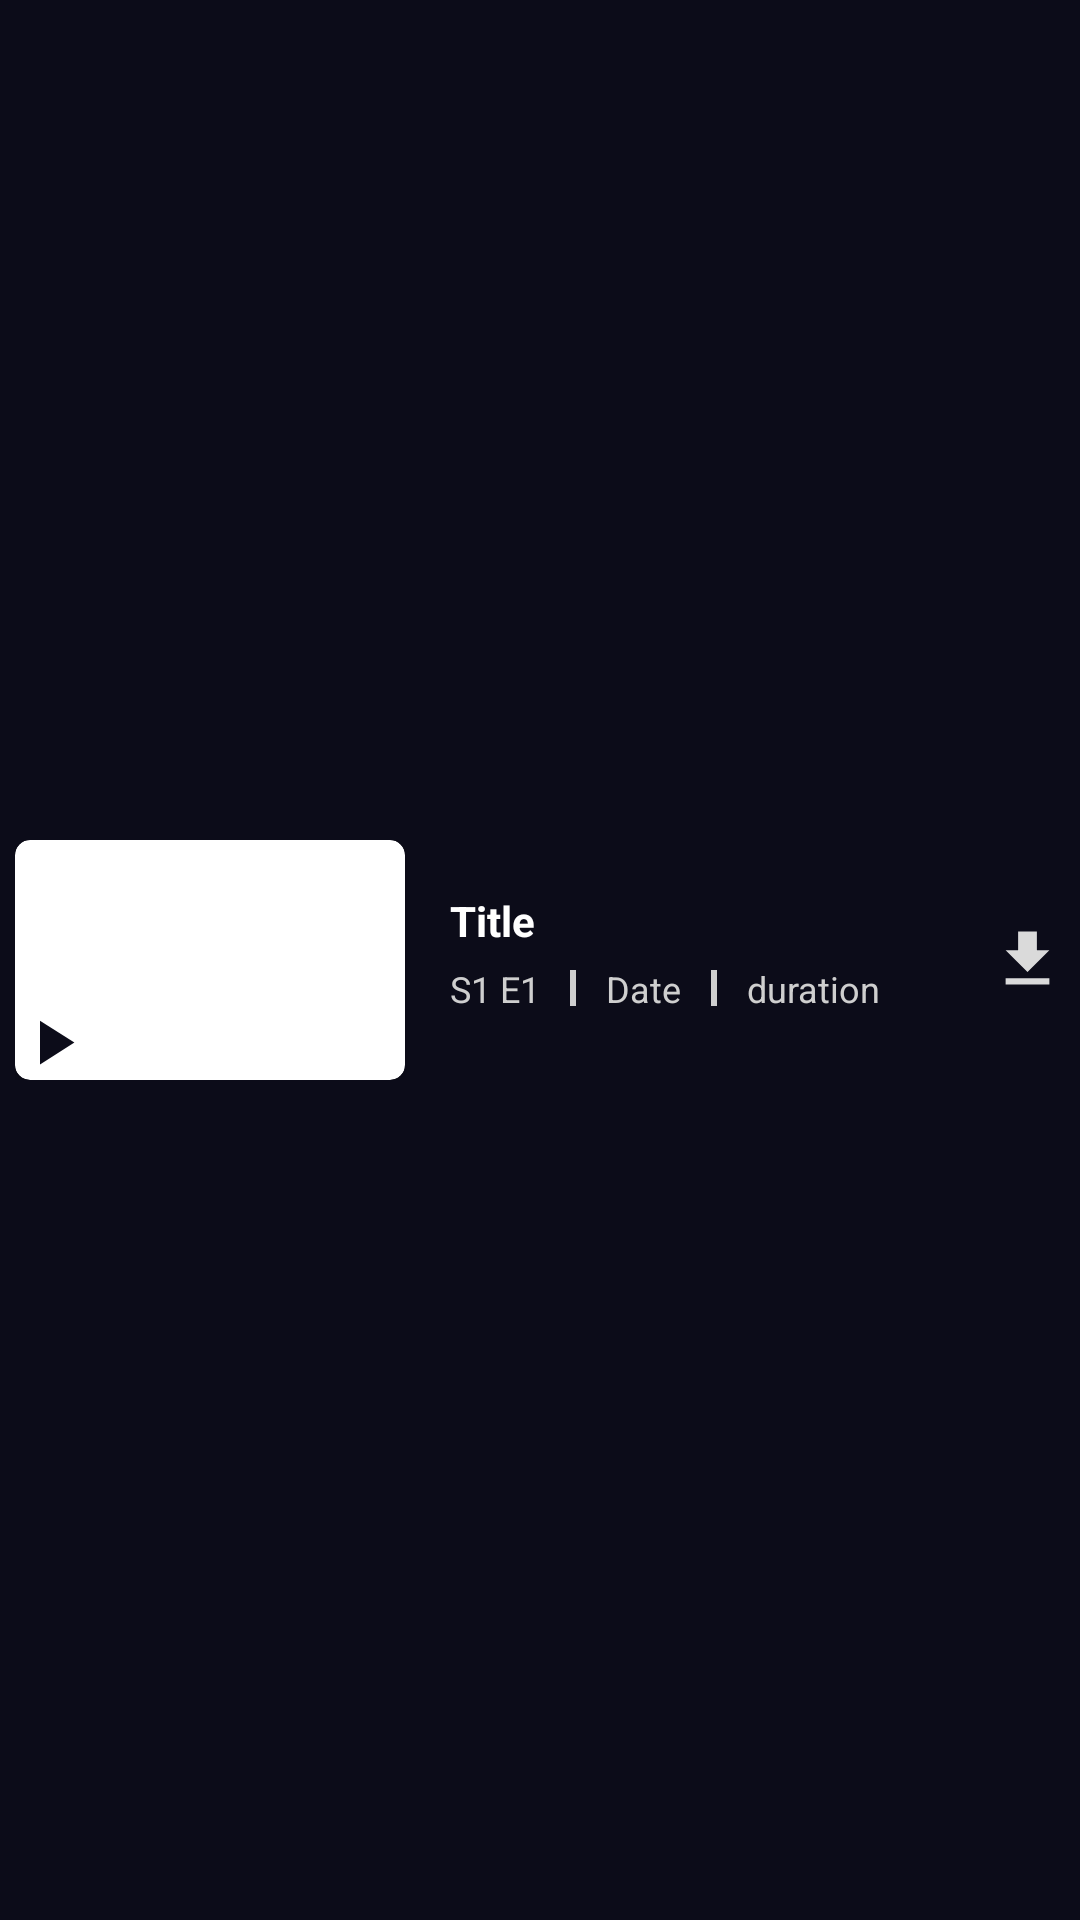

Produce the Android XML layout that renders to this screen, including the resource entries it uses.
<!-- AndroidManifest.xml: application theme Theme.Hotstar -->
<!-- res/layout/dialog_item.xml -->
<?xml version="1.0" encoding="utf-8"?>
<androidx.constraintlayout.widget.ConstraintLayout xmlns:android="http://schemas.android.com/apk/res/android"
    android:layout_width="match_parent"
    android:background="@color/backgrounds"
    android:layout_height="wrap_content"
    xmlns:app="http://schemas.android.com/apk/res-auto">

    <LinearLayout
        android:layout_width="match_parent"
        android:layout_height="wrap_content"
        android:layout_margin="5dp"
        android:layout_marginEnd="4dp"
        android:orientation="horizontal"
        app:layout_constraintBottom_toBottomOf="parent"
        app:layout_constraintEnd_toEndOf="parent"
        app:layout_constraintStart_toStartOf="parent"
        app:layout_constraintTop_toTopOf="parent">

        <androidx.cardview.widget.CardView
            android:layout_width="130dp"
            android:layout_height="80dp"
            app:cardCornerRadius="5dp">

            <RelativeLayout
                android:layout_width="match_parent"
                android:layout_height="match_parent">

                <ImageView
                    android:id="@+id/imgThumbnail"
                    android:layout_width="match_parent"
                    android:layout_height="match_parent"
                    android:scaleType="fitXY"
                    android:src="@drawable/content_item_img" />

                <ImageView
                    android:id="@+id/imgPlay"
                    android:layout_width="25dp"
                    android:layout_height="25dp"
                    android:layout_alignParentBottom="true"
                    android:src="@drawable/ic_baseline_play_arrow"
                    app:tint="@color/backgrounds" />

            </RelativeLayout>

        </androidx.cardview.widget.CardView>

        <LinearLayout
            android:layout_width="wrap_content"
            android:layout_height="wrap_content"
            android:layout_gravity="center"
            android:layout_marginStart="10dp"
            android:layout_weight="1"
            android:layout_marginEnd="5dp"
            android:orientation="vertical">

            <TextView
                android:id="@+id/txtTitle"
                android:layout_width="match_parent"
                android:layout_height="wrap_content"
                android:layout_marginStart="5dp"
                android:ellipsize="end"
                android:maxLines="2"
                android:text="Title"
                android:textColor="@color/textColor"
                android:textSize="14sp"
                android:textStyle="bold" />

            <LinearLayout
                android:id="@+id/cate"
                android:layout_width="wrap_content"
                android:layout_height="wrap_content"
                android:orientation="horizontal"
                app:layout_constraintTop_toBottomOf="@+id/appCompatButton">

                <TextView
                    android:id="@+id/txtSE"
                    android:layout_width="wrap_content"
                    android:layout_height="wrap_content"
                    android:layout_margin="5dp"
                    android:text="S1 E1"
                    android:layout_gravity="center"
                    android:textColor="@color/textColorDark"
                    android:textSize="12dp"/>

                <View
                    android:layout_width="2dp"
                    android:layout_height="12dp"
                    android:layout_margin="5dp"
                    android:layout_gravity="center"
                    android:background="@color/textColorDark" />

                <TextView
                    android:id="@+id/txtDate"
                    android:layout_width="wrap_content"
                    android:layout_height="wrap_content"
                    android:layout_margin="5dp"
                    android:text="Date"
                    android:layout_gravity="center"
                    android:textColor="@color/textColorDark"
                    android:textSize="12dp" />

                <View
                    android:layout_width="2dp"
                    android:layout_height="12dp"
                    android:layout_margin="5dp"
                    android:layout_gravity="center"
                    android:background="@color/textColorDark" />

                <TextView
                    android:id="@+id/txtDuration"
                    android:layout_width="wrap_content"
                    android:layout_height="wrap_content"
                    android:layout_margin="5dp"
                    android:text="duration"
                    android:layout_gravity="center"
                    android:textColor="@color/textColorDark"
                    android:textSize="12dp"/>
            </LinearLayout>
        </LinearLayout>

        <RelativeLayout
            android:layout_width="wrap_content"
            android:layout_height="match_parent"
            android:layout_gravity="center"

            android:gravity="center">

            <ImageView
                android:id="@+id/imgDownload"
                android:layout_width="25dp"
                android:layout_height="25dp"
                android:src="@drawable/ic_baseline_download"
                android:visibility="visible" />

            <ImageView
                android:id="@+id/imgDownloadDone"
                android:layout_width="25dp"
                android:layout_height="25dp"
                android:src="@drawable/ic_baseline_file_download_done"
                android:visibility="gone" />
        </RelativeLayout>
    </LinearLayout>

</androidx.constraintlayout.widget.ConstraintLayout>
<!-- resources referenced by this layout -->
<resources>
  <color name="backgrounds">#0C0C19</color>
  <color name="textColor">#FFFFFF</color>
  <color name="textColorDark">#CFCFCF</color>
  <!-- drawable ic_baseline_download (drawable) -->
  <vector android:height="24dp" android:tint="#DADADA"
      android:viewportHeight="24" android:viewportWidth="24"
      android:width="24dp" xmlns:android="http://schemas.android.com/apk/res/android">
      <path android:fillColor="@android:color/white" android:pathData="M5,20h14v-2H5V20zM19,9h-4V3H9v6H5l7,7L19,9z"/>
  </vector>
  <!-- drawable ic_baseline_file_download_done (drawable) -->
  <vector android:height="24dp" android:tint="#DADADA"
      android:viewportHeight="24" android:viewportWidth="24"
      android:width="24dp" xmlns:android="http://schemas.android.com/apk/res/android">
      <path android:fillColor="@android:color/white" android:pathData="M5,18h14v2L5,20v-2zM9.6,15.3L5,10.7l2,-1.9 2.6,2.6L17,4l2,2 -9.4,9.3z"/>
  </vector>
  <!-- drawable ic_baseline_play_arrow (drawable) -->
  <vector android:height="24dp" android:tint="#DADADA"
      android:viewportHeight="24" android:viewportWidth="24"
      android:width="24dp" xmlns:android="http://schemas.android.com/apk/res/android">
      <path android:fillColor="@android:color/white" android:pathData="M8,5v14l11,-7z"/>
  </vector>
  <style name="Theme.Hotstar" parent="Theme.MaterialComponents.DayNight.NoActionBar">
          
          <item name="colorPrimary">@color/backgrounds</item>
          <item name="colorPrimaryVariant">@color/backgrounds</item>
          <item name="colorOnPrimary">@color/white</item>
          
          <item name="colorSecondary">@color/teal_200</item>
          <item name="colorSecondaryVariant">@color/teal_700</item>
          <item name="colorOnSecondary">@color/black</item>
          
          <item name="android:statusBarColor" tools:targetApi="1">@color/backgrounds</item>
          <item name="android:navigationBarColor">@color/backgrounds</item>
  
      </style>
  <color name="white">#FFFFFFFF</color>
  <color name="teal_200">#FF03DAC5</color>
  <color name="teal_700">#FF018786</color>
  <color name="black">#FF000000</color>
</resources>
